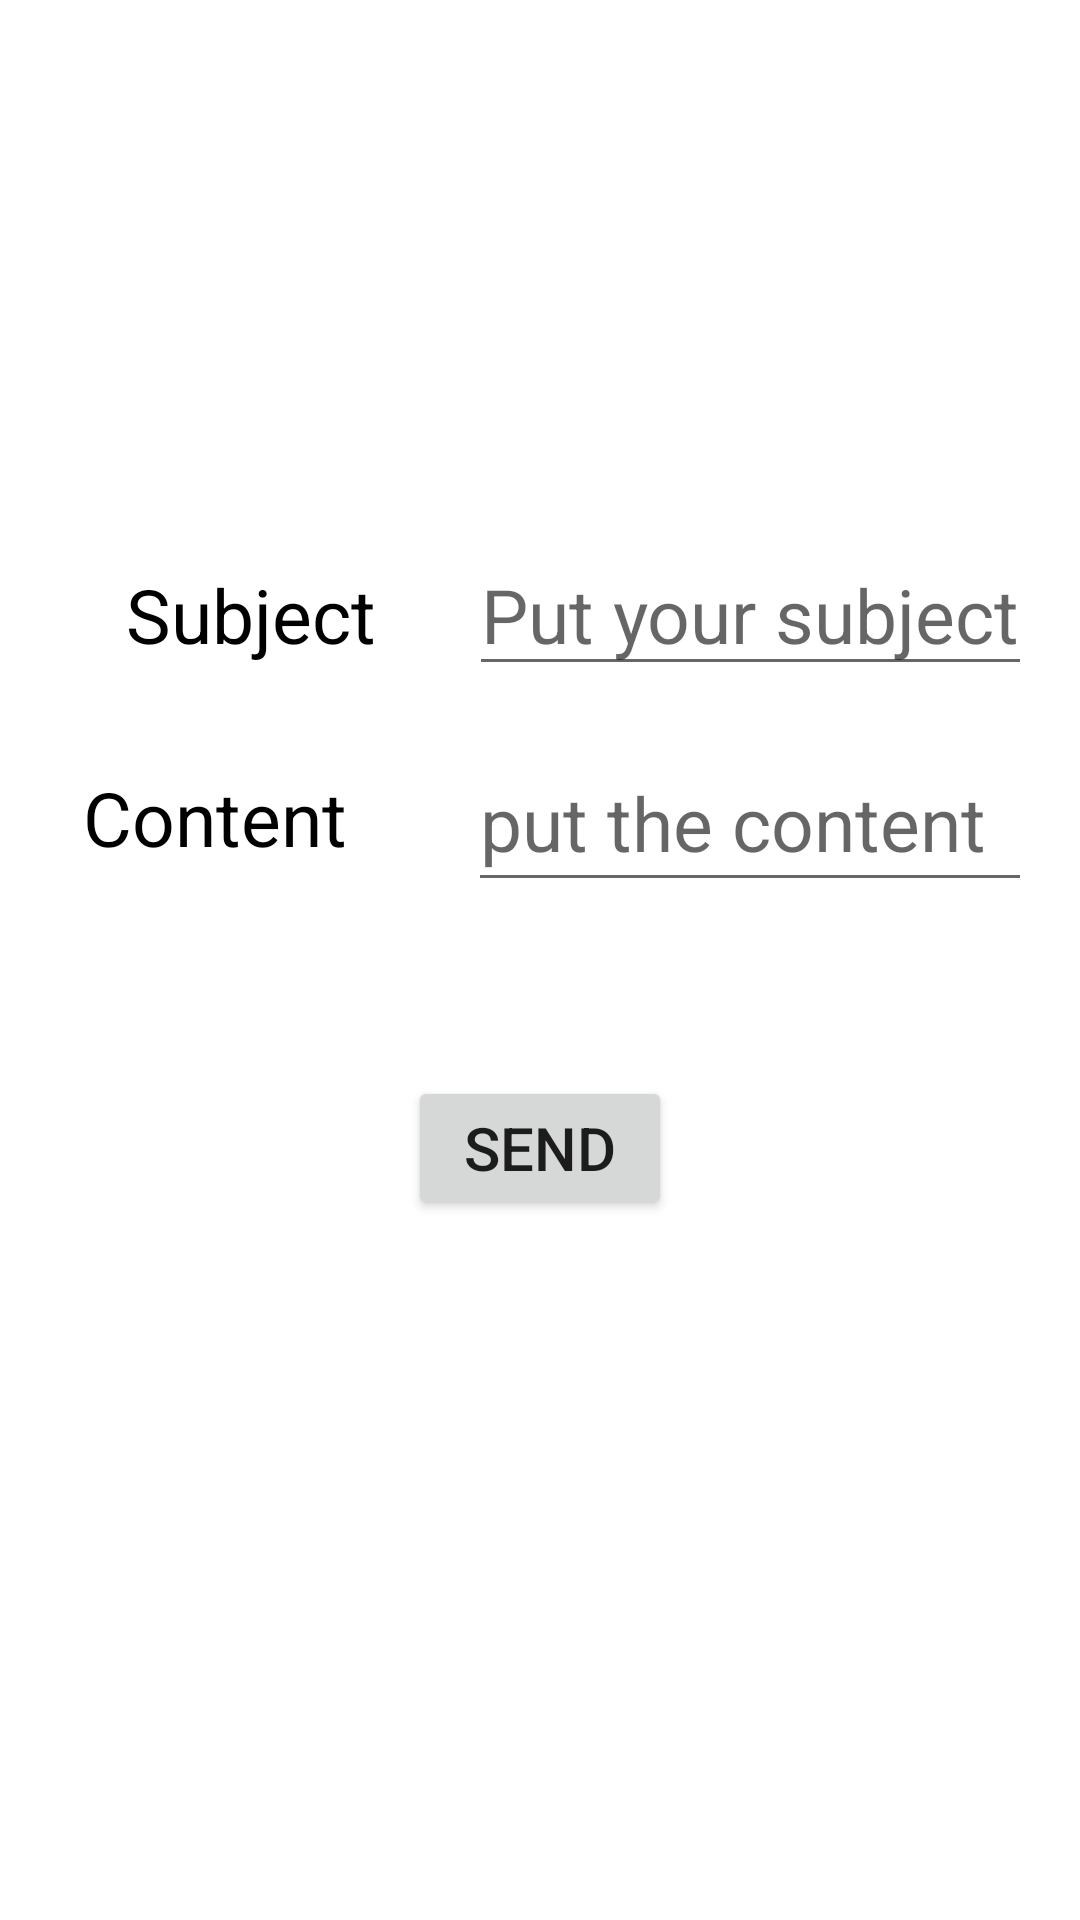

Here is an Android app screen rendered from its layout file. Give the layout XML and the strings, colors and styles it references.
<!-- AndroidManifest.xml: application theme Theme.Androidprojectsmanager -->
<!-- res/layout/activity_add_agreement.xml -->
<?xml version="1.0" encoding="utf-8"?>
<androidx.constraintlayout.widget.ConstraintLayout xmlns:android="http://schemas.android.com/apk/res/android"
    xmlns:app="http://schemas.android.com/apk/res-auto"
    xmlns:tools="http://schemas.android.com/tools"
    android:layout_width="match_parent"
    android:layout_height="match_parent"
    tools:context=".FEL.AddAgreementActivity">

    <Button

        android:onClick="AddAgreementBtnClick"
        android:id="@+id/addagreement_btn_send"
        android:layout_width="wrap_content"
        android:layout_height="wrap_content"
        android:layout_marginTop="58dp"
        android:text="Send"
        android:textSize="20dp"
        app:layout_constraintEnd_toEndOf="parent"
        app:layout_constraintStart_toStartOf="parent"
        app:layout_constraintTop_toBottomOf="@+id/addagreement_txt_content" />

    <EditText
        android:id="@+id/addagreement_txt_content"
        android:layout_width="188dp"
        android:layout_height="56dp"
        android:layout_marginTop="16dp"
        android:layout_marginEnd="16dp"
        android:layout_marginBottom="58dp"
        android:hint="put the content"
        android:textSize="25dp"
        app:layout_constraintBottom_toTopOf="@+id/addagreement_btn_send"
        app:layout_constraintEnd_toEndOf="parent"
        app:layout_constraintTop_toBottomOf="@+id/addagreement_txt_subject" />

    <TextView
        android:id="@+id/addagreement_tv_cotent"
        android:layout_width="wrap_content"
        android:layout_height="wrap_content"
        android:layout_marginStart="63dp"
        android:layout_marginTop="34dp"
        android:layout_marginEnd="56dp"
        android:text="Content"
        android:textColor="@color/black"
        android:textSize="25dp"
        app:layout_constraintEnd_toStartOf="@+id/addagreement_btn_send"
        app:layout_constraintStart_toStartOf="parent"
        app:layout_constraintTop_toBottomOf="@+id/addagreement_tv_subject" />

    <EditText
        android:id="@+id/addagreement_txt_subject"
        android:layout_width="wrap_content"
        android:layout_height="wrap_content"
        android:layout_marginTop="178dp"
        android:layout_marginEnd="16dp"
        android:hint="Put your subject"
        android:textSize="25dp"
        app:layout_constraintEnd_toEndOf="parent"
        app:layout_constraintTop_toTopOf="parent" />

    <TextView
        android:id="@+id/addagreement_tv_subject"
        android:layout_width="wrap_content"
        android:layout_height="wrap_content"
        android:layout_marginStart="67dp"
        android:layout_marginTop="188dp"
        android:layout_marginEnd="56dp"
        android:text="Subject"
        android:textColor="@color/black"
        android:textSize="25dp"
        app:layout_constraintEnd_toStartOf="@+id/addagreement_txt_subject"
        app:layout_constraintStart_toStartOf="parent"
        app:layout_constraintTop_toTopOf="parent" />

</androidx.constraintlayout.widget.ConstraintLayout>
<!-- resources referenced by this layout -->
<resources>
  <color name="black">#FF000000</color>
  <style name="Theme.Androidprojectsmanager" parent="Theme.MaterialComponents.DayNight.DarkActionBar">
          
          <item name="colorPrimary">@color/purple_500</item>
          <item name="colorPrimaryVariant">@color/purple_700</item>
          <item name="colorOnPrimary">@color/white</item>
          
          <item name="colorSecondary">@color/teal_200</item>
          <item name="colorSecondaryVariant">@color/teal_700</item>
          <item name="colorOnSecondary">@color/black</item>
          
          <item name="android:statusBarColor">?attr/colorPrimaryVariant</item>
          
      </style>
  <color name="purple_500">#FF6200EE</color>
  <color name="purple_700">#FF3700B3</color>
  <color name="white">#FFFFFFFF</color>
  <color name="teal_200">#FF03DAC5</color>
  <color name="teal_700">#FF018786</color>
</resources>
